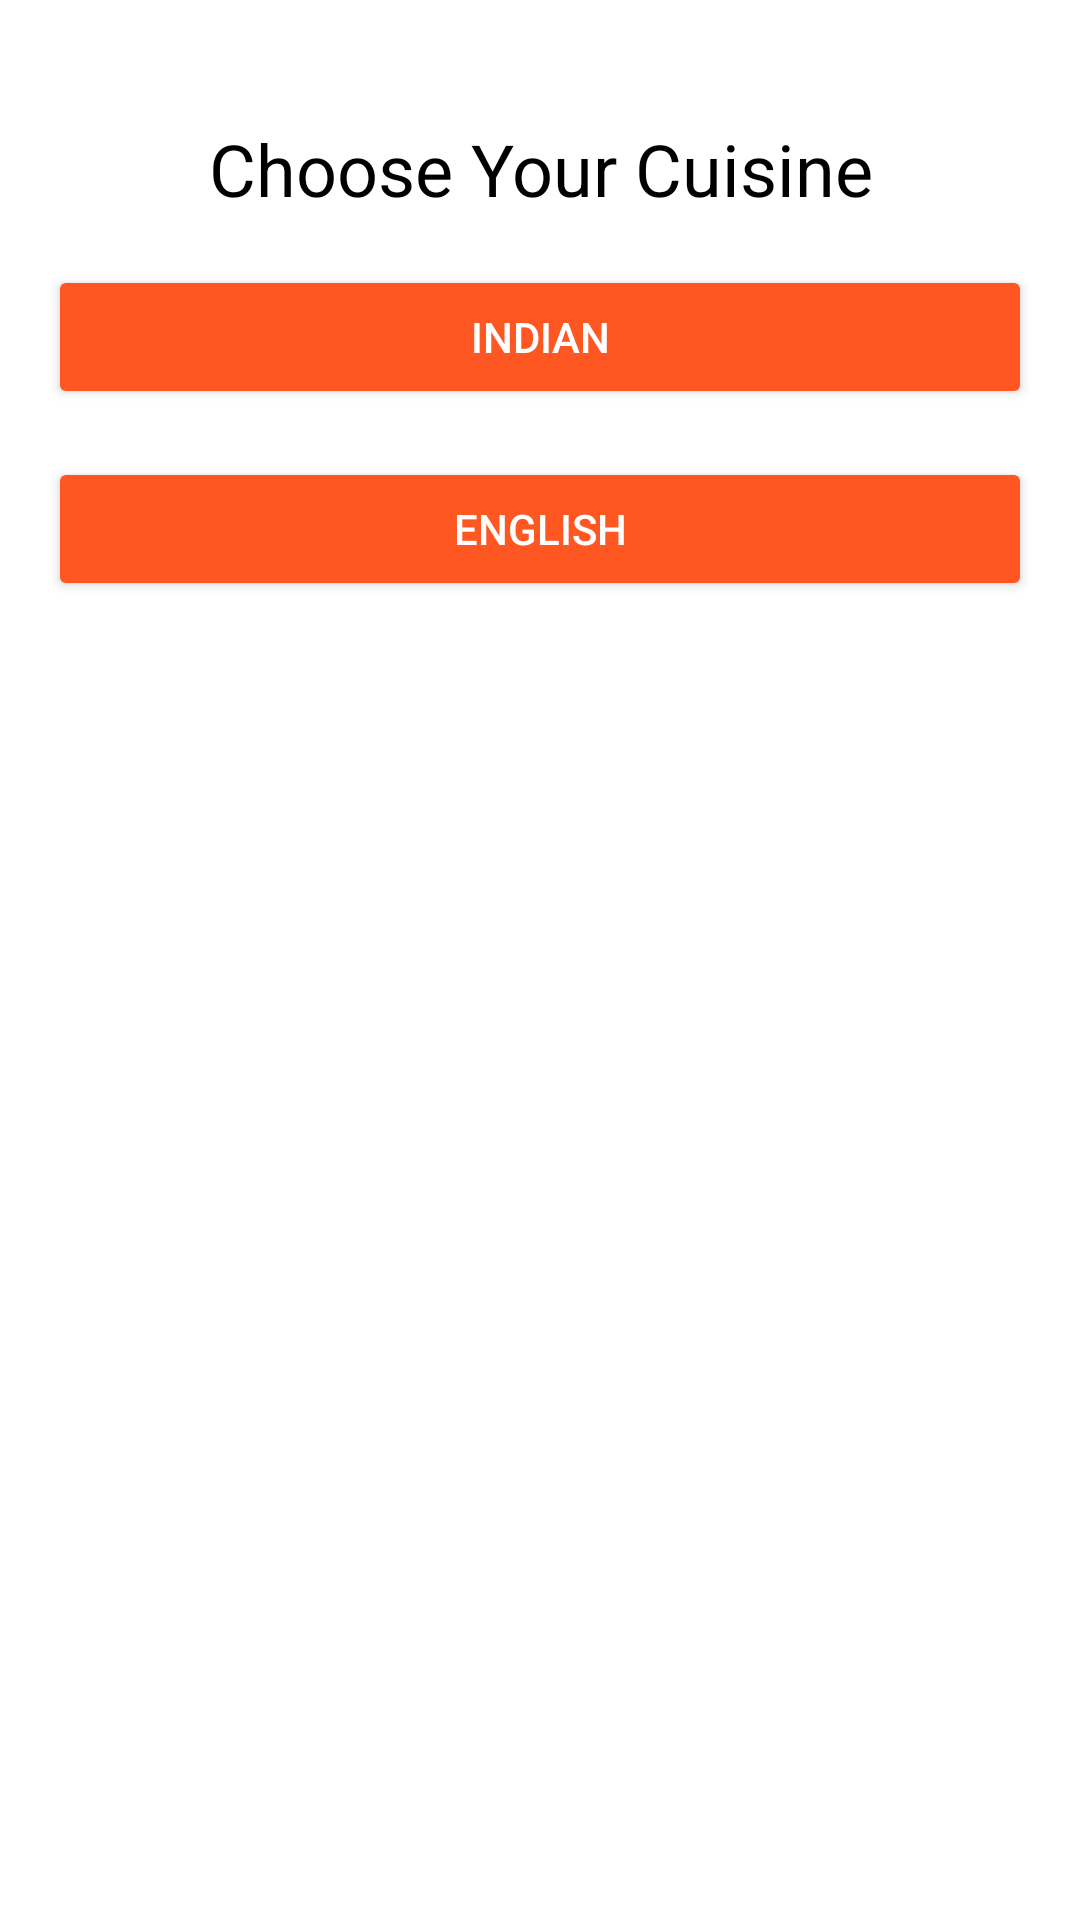

Android layout source for this screen:
<!-- AndroidManifest.xml: application theme Theme.NamasteKitchen -->
<!-- res/layout/activity_cuisine.xml -->
<LinearLayout xmlns:android="http://schemas.android.com/apk/res/android"
    android:id="@+id/main"
    android:layout_width="match_parent"
    android:layout_height="match_parent"
    android:orientation="vertical"
    android:background="@color/background_color"
    android:padding="16dp">

    <TextView
        android:id="@+id/choose_cuisine_text"
        android:layout_width="wrap_content"
        android:layout_height="wrap_content"
        android:text="Choose Your Cuisine"
        android:textSize="24sp"
        android:textColor="@color/primary_text_color"
        android:gravity="center"
        android:layout_gravity="center"
        android:layout_marginTop="24dp" />

    <Button
        android:id="@+id/indianButton"
        android:layout_width="match_parent"
        android:layout_height="wrap_content"
        android:text="Indian"
        android:backgroundTint="@color/button_color"
        android:textColor="@color/button_text_color"
        android:layout_marginTop="16dp" />

    <Button
        android:id="@+id/englishButton"
        android:layout_width="match_parent"
        android:layout_height="wrap_content"
        android:text="English"
        android:backgroundTint="@color/button_color"
        android:textColor="@color/button_text_color"
        android:layout_marginTop="16dp" />

    
</LinearLayout>
<!-- resources referenced by this layout -->
<resources>
  <color name="background_color">#FFFFFF</color>
  <color name="button_color">#FF5722</color>
  <color name="button_text_color">#FFFFFF</color>
  <color name="primary_text_color">#000000</color>
  <style name="Theme.NamasteKitchen" parent="Base.Theme.NamasteKitchen" />
  <style name="Base.Theme.NamasteKitchen" parent="Theme.Material3.DayNight.NoActionBar">
          
          
      </style>
</resources>
